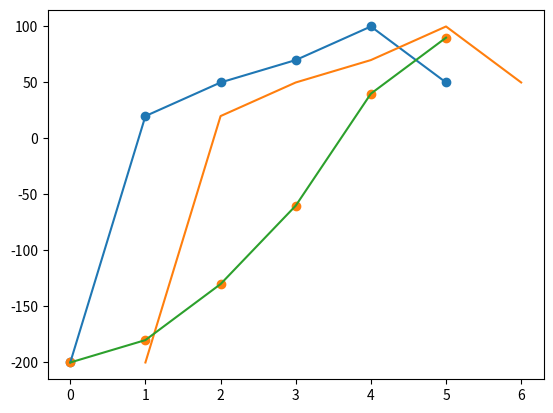
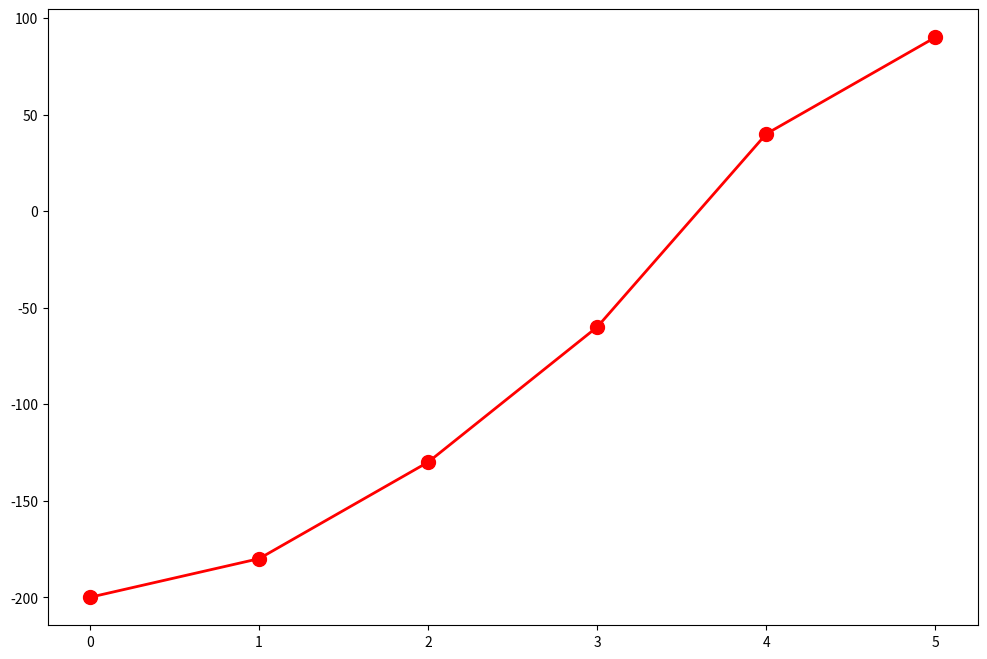
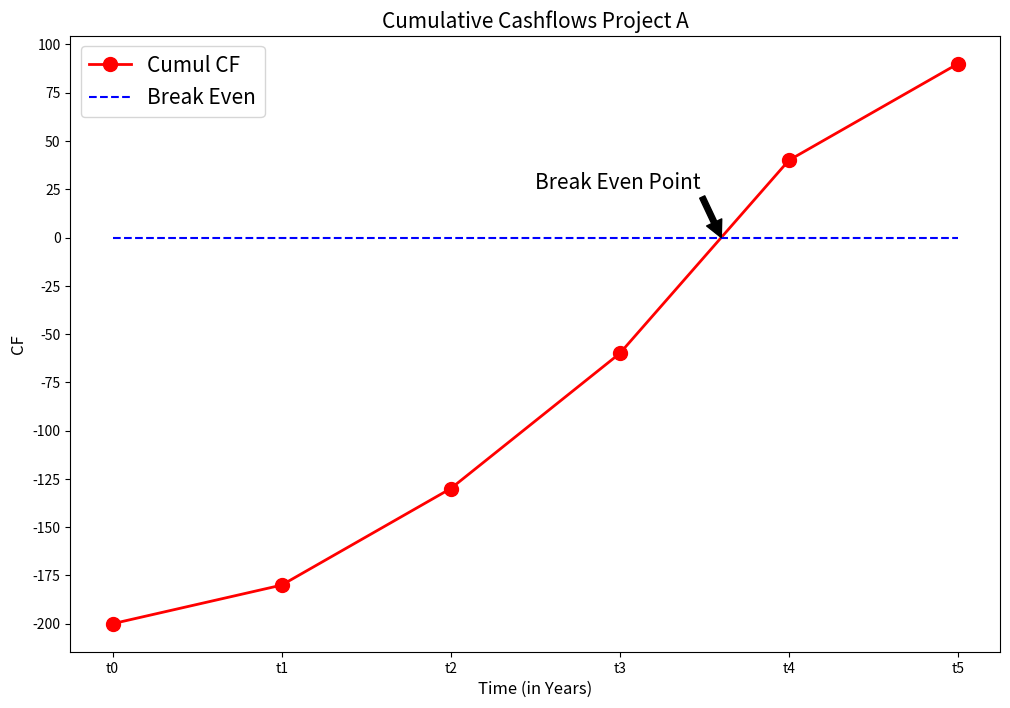
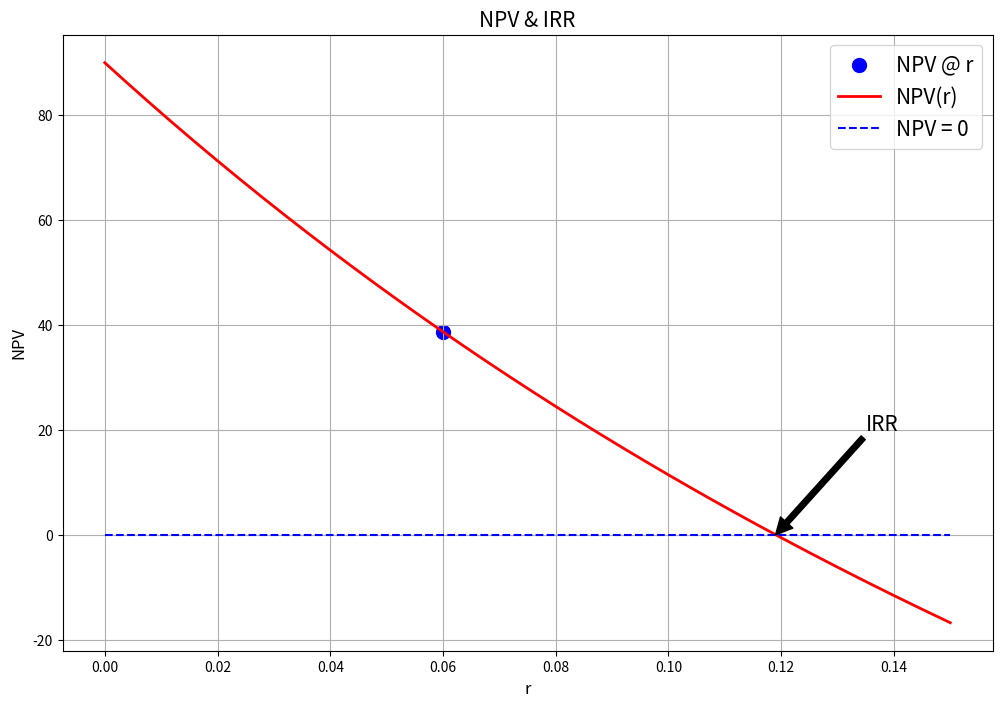

Generate these figures, in order, with matplotlib:
cf = [-200, 20, 50, 70, 100, 50] 

# plt.plot(cf)
# plt.show()

import matplotlib.pyplot as plt

plt.plot(cf)
plt.show()

x_axis = list(range(1, 7))
x_axis

plt.plot(x_axis, cf)
plt.show()

cf_cum = []
cumul = 0
for i in cf:
    cumul += i
    cf_cum.append(cumul)
cf_cum 

x_axis = list(range(6))
x_axis

plt.plot(x_axis, cf_cum)
plt.show()



import matplotlib.pyplot as plt

cf

cf_cum

x_axis

plt.scatter(x_axis, cf)
plt.show()

plt.scatter(x_axis, cf_cum)
plt.show()



import matplotlib.pyplot as plt

cf_cum

x_axis

plt.figure(figsize = (12, 8))
plt.plot(x_axis, cf_cum, color = "red", linewidth = 2, linestyle = "-", marker = "o", markersize = 10)
plt.show()



import matplotlib.pyplot as plt

cf_cum

x_axis

plt.figure(figsize = (12, 8))
plt.plot(x_axis, cf_cum, color = "red", linewidth = 2, linestyle = "-", marker = "o", markersize = 10, label = "Cumul CF")
#plt.grid()
plt.hlines(y = 0, xmin = x_axis[0], xmax = x_axis[-1], linestyles= "dashed", color = "blue", label = "Break Even")
plt.title("Cumulative Cashflows Project A", fontsize = 15)
plt.xlabel("Time (in Years)", fontsize = 12)
plt.ylabel("CF", fontsize = 12)
plt.yticks(range(-200,101,25))
plt.xticks(x_axis, labels = ["t0", "t1", "t2", "t3", "t4", "t5"])
plt.annotate("Break Even Point", xy = (3.6, 0),xytext = (2.5, 25), arrowprops= {"color":"black"}, fontsize = 15)
plt.legend(loc = "best", fontsize = 15)
plt.show()

plt.style.available

# plt.style.use('seaborn')



import matplotlib.pyplot as plt

cf = [-200, 20, 50, 70, 100, 50] 
r = 0.06
f = 1 + r

NPV = 0
for i in range(len(cf)):
    NPV += cf[i] / f**(i)
print(NPV)

l = list(range(0, 151))
l

rs = []
for i in l:
    rs.append(i/1000)

rs

len(rs)

npvs = []
for i in rs:
    npv = 0
    for j in range(len(cf)):
        npv += cf[j] / (1 + i)**(j)
    npvs.append(npv)

npvs

plt.figure(figsize = (12, 8))
plt.scatter(x = r, y = NPV, s = 100, c = "blue", marker = "o", label = "NPV @ r")
plt.plot(rs, npvs, color = "red", linewidth = 2, linestyle = "-", label = "NPV(r)")
plt.grid()
plt.hlines(y = 0, xmin = rs[0], xmax = rs[-1], linestyles= "dashed", color = "blue", label = "NPV = 0")
plt.title("NPV & IRR", fontsize = 15)
plt.xlabel("r", fontsize = 12)
plt.ylabel("NPV", fontsize = 12)
plt.annotate("IRR", xy = (0.119, 0), xytext = (0.135, 20), arrowprops={'color':'black'}, fontsize = 15)
plt.legend(loc = "best", fontsize = 15)
plt.show()

